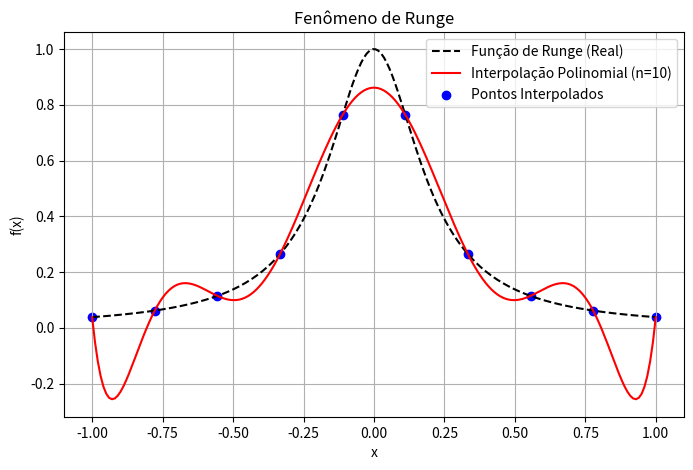

Write the Python code that produced this figure.
import matplotlib.pyplot as plt

def funcao_runge(x):
    """
    Função de Runge: f(x) = 1 / (1 + 25x^2)
    """
    return 1 / (1 + 25 * x ** 2)

def interpolacao_lagrange(x_vals, y_vals, x_interp):
    """
    Interpola os pontos (x_vals, y_vals) usando o polinômio de Lagrange.
    Retorna os valores interpolados para x_interp.
    """
    def lagrange(x, x_vals, y_vals):
        n = len(x_vals)
        soma = 0
        for i in range(n):
            termo = y_vals[i]
            for j in range(n):
                if i != j:
                    termo *= (x - x_vals[j]) / (x_vals[i] - x_vals[j])
            soma += termo
        return soma

    return [lagrange(x, x_vals, y_vals) for x in x_interp]

def visualizar_runge(n_pontos=10):
    """
    Plota a função de Runge e sua interpolação polinomial de grau (n_pontos - 1).
    """
    import numpy as np

    # Gera pontos igualmente espaçados
    x_pontos = np.linspace(-1, 1, n_pontos)
    y_pontos = [funcao_runge(x) for x in x_pontos]

    # Gera pontos para interpolação e função real
    x_interp = np.linspace(-1, 1, 200)
    y_interp = interpolacao_lagrange(x_pontos, y_pontos, x_interp)
    y_real = [funcao_runge(x) for x in x_interp]

    # Plotando os gráficos
    plt.figure(figsize=(8, 5))
    plt.plot(x_interp, y_real, label="Função de Runge (Real)", color="black", linestyle="dashed")
    plt.plot(x_interp, y_interp, label=f"Interpolação Polinomial (n={n_pontos})", color="red")
    plt.scatter(x_pontos, y_pontos, color="blue", label="Pontos Interpolados")

    plt.xlabel("x")
    plt.ylabel("f(x)")
    plt.title("Fenômeno de Runge")
    plt.legend()
    plt.grid()
    plt.show()

# Testando com diferentes números de pontos
if __name__ == "__main__":
    visualizar_runge(n_pontos=10)  # Teste com 10 pontos
